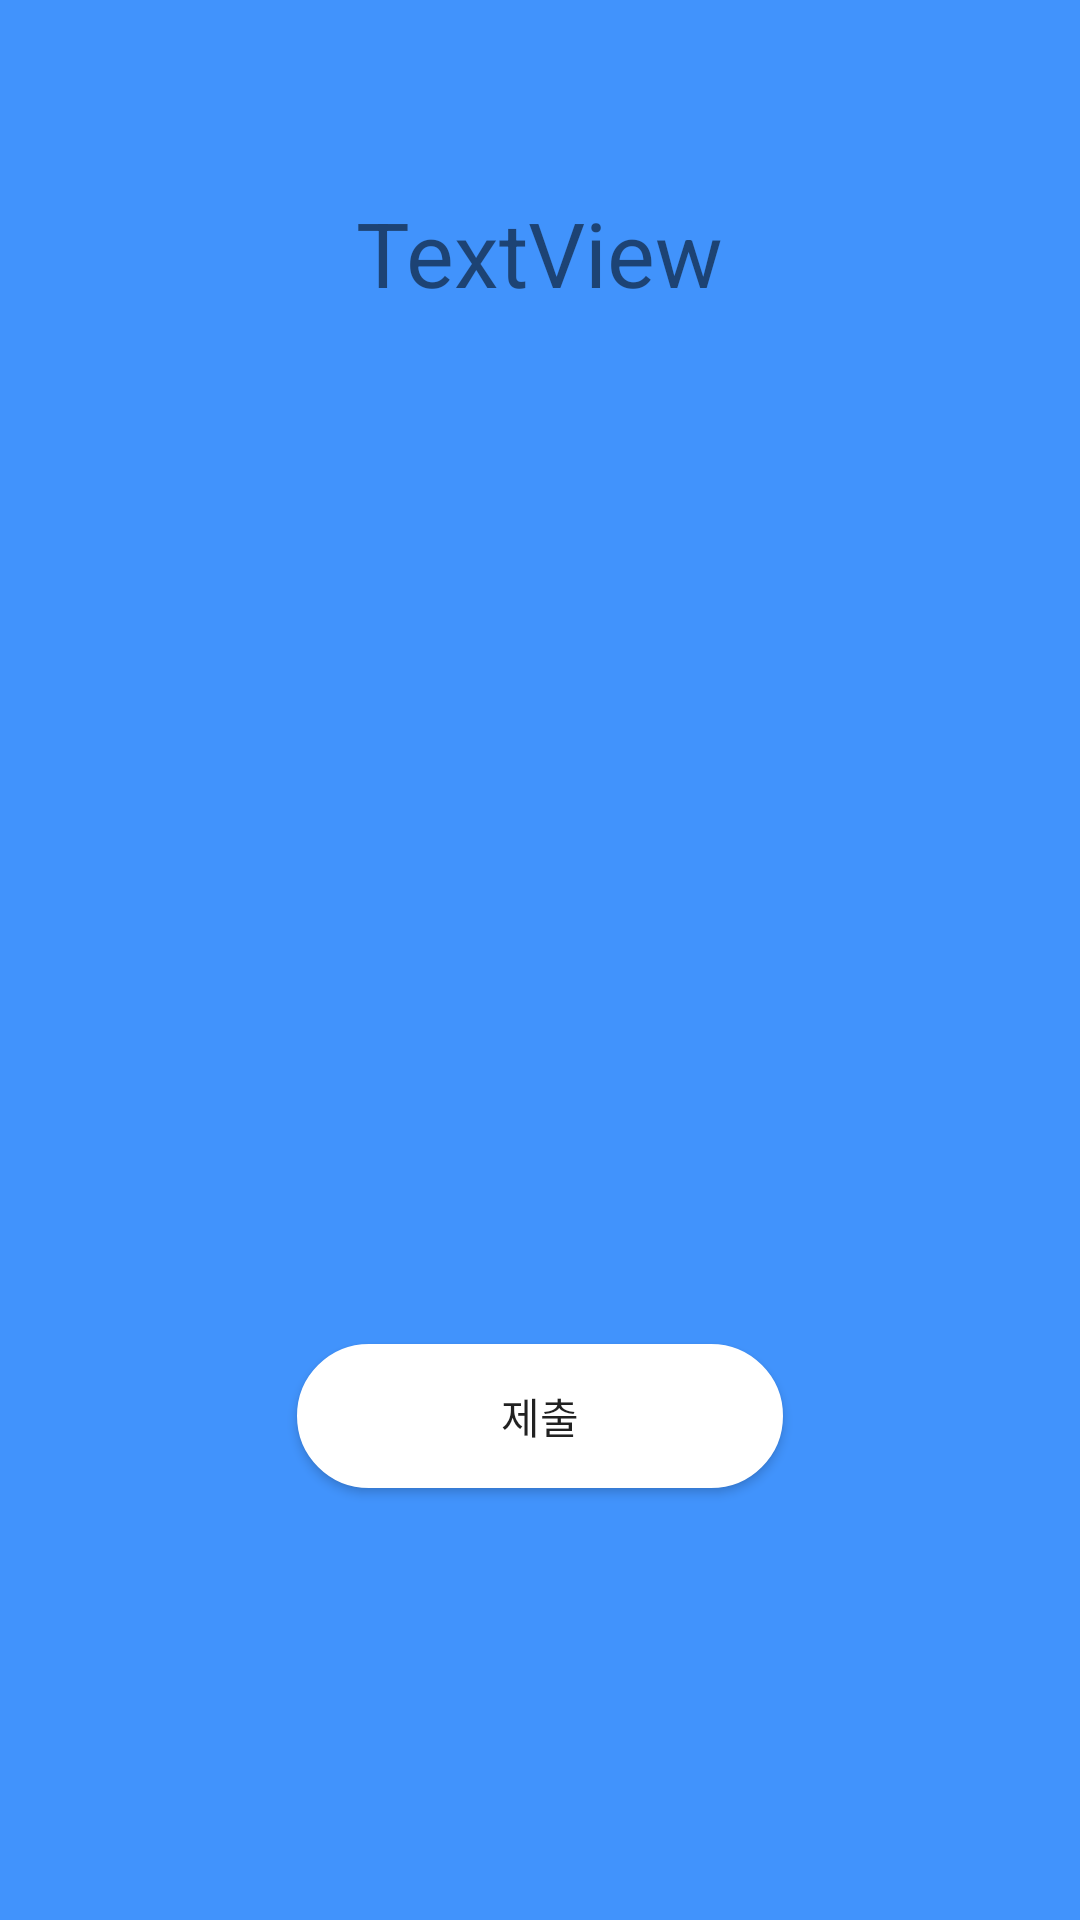

Write the Android layout XML for this screen, with the resource values it uses.
<!-- AndroidManifest.xml: application theme Theme.MiniGame_Application -->
<!-- res/layout/activity_findcolor_result.xml -->
<?xml version="1.0" encoding="utf-8"?>
<androidx.constraintlayout.widget.ConstraintLayout xmlns:android="http://schemas.android.com/apk/res/android"
    xmlns:app="http://schemas.android.com/apk/res-auto"
    xmlns:tools="http://schemas.android.com/tools"
    android:id="@+id/main"
    android:layout_width="match_parent"
    android:layout_height="match_parent"
    android:background="#4193FC"
    tools:context=".FindColorResult">

    <TextView
        android:id="@+id/score"
        android:layout_width="212dp"
        android:layout_height="0dp"
        android:layout_marginTop="64dp"
        android:text="TextView"
        android:textAlignment="center"
        android:textSize="30dp"
        app:layout_constraintEnd_toEndOf="parent"
        app:layout_constraintHorizontal_bias="0.497"
        app:layout_constraintStart_toStartOf="parent"
        app:layout_constraintTop_toTopOf="parent" />

    <ImageView
        android:id="@+id/resultimg"
        android:layout_width="175dp"
        android:layout_height="261dp"
        android:layout_marginBottom="308dp"
        app:layout_constraintBottom_toBottomOf="parent"
        app:layout_constraintEnd_toEndOf="parent"
        app:layout_constraintStart_toStartOf="parent"
        app:srcCompat="@drawable/ic_launcher_background" />

    <Button
        android:id="@+id/mini_button"
        android:layout_width="162dp"
        android:layout_height="48dp"
        android:layout_marginTop="116dp"
        android:background="@drawable/white_buttonshape"
        android:onClick="submit"
        android:text="제출"
        app:layout_constraintEnd_toEndOf="parent"
        app:layout_constraintStart_toStartOf="parent"
        app:layout_constraintTop_toBottomOf="@+id/resultimg" />

</androidx.constraintlayout.widget.ConstraintLayout>
<!-- resources referenced by this layout -->
<resources>
  <!-- drawable white_buttonshape (drawable) -->
  <?xml version="1.0" encoding="utf-8"?>
  <shape xmlns:android="http://schemas.android.com/apk/res/android" android:shape="rectangle" >
      <corners
          android:radius="25dp"
          />
      <gradient
          android:angle="45"
          android:centerX="35%"
          android:centerColor="#00000000"
          android:startColor="#00000000"
          android:endColor="#00000000"
          android:type="linear"
          />
      <size
          android:width="182dp"
          android:height="48dp"
          />
      <stroke
          android:width="4dp"
          android:color="#FFFFFF"
          />
      <solid android:color="#FFFFFF" />
  
  </shape>
  <style name="Theme.MiniGame_Application" parent="Base.Theme.MiniGame_Application" />
  <style name="Base.Theme.MiniGame_Application" parent="Theme.AppCompat.DayNight.DarkActionBar">
          <item name="windowNoTitle">true</item>
          
          
      </style>
</resources>
